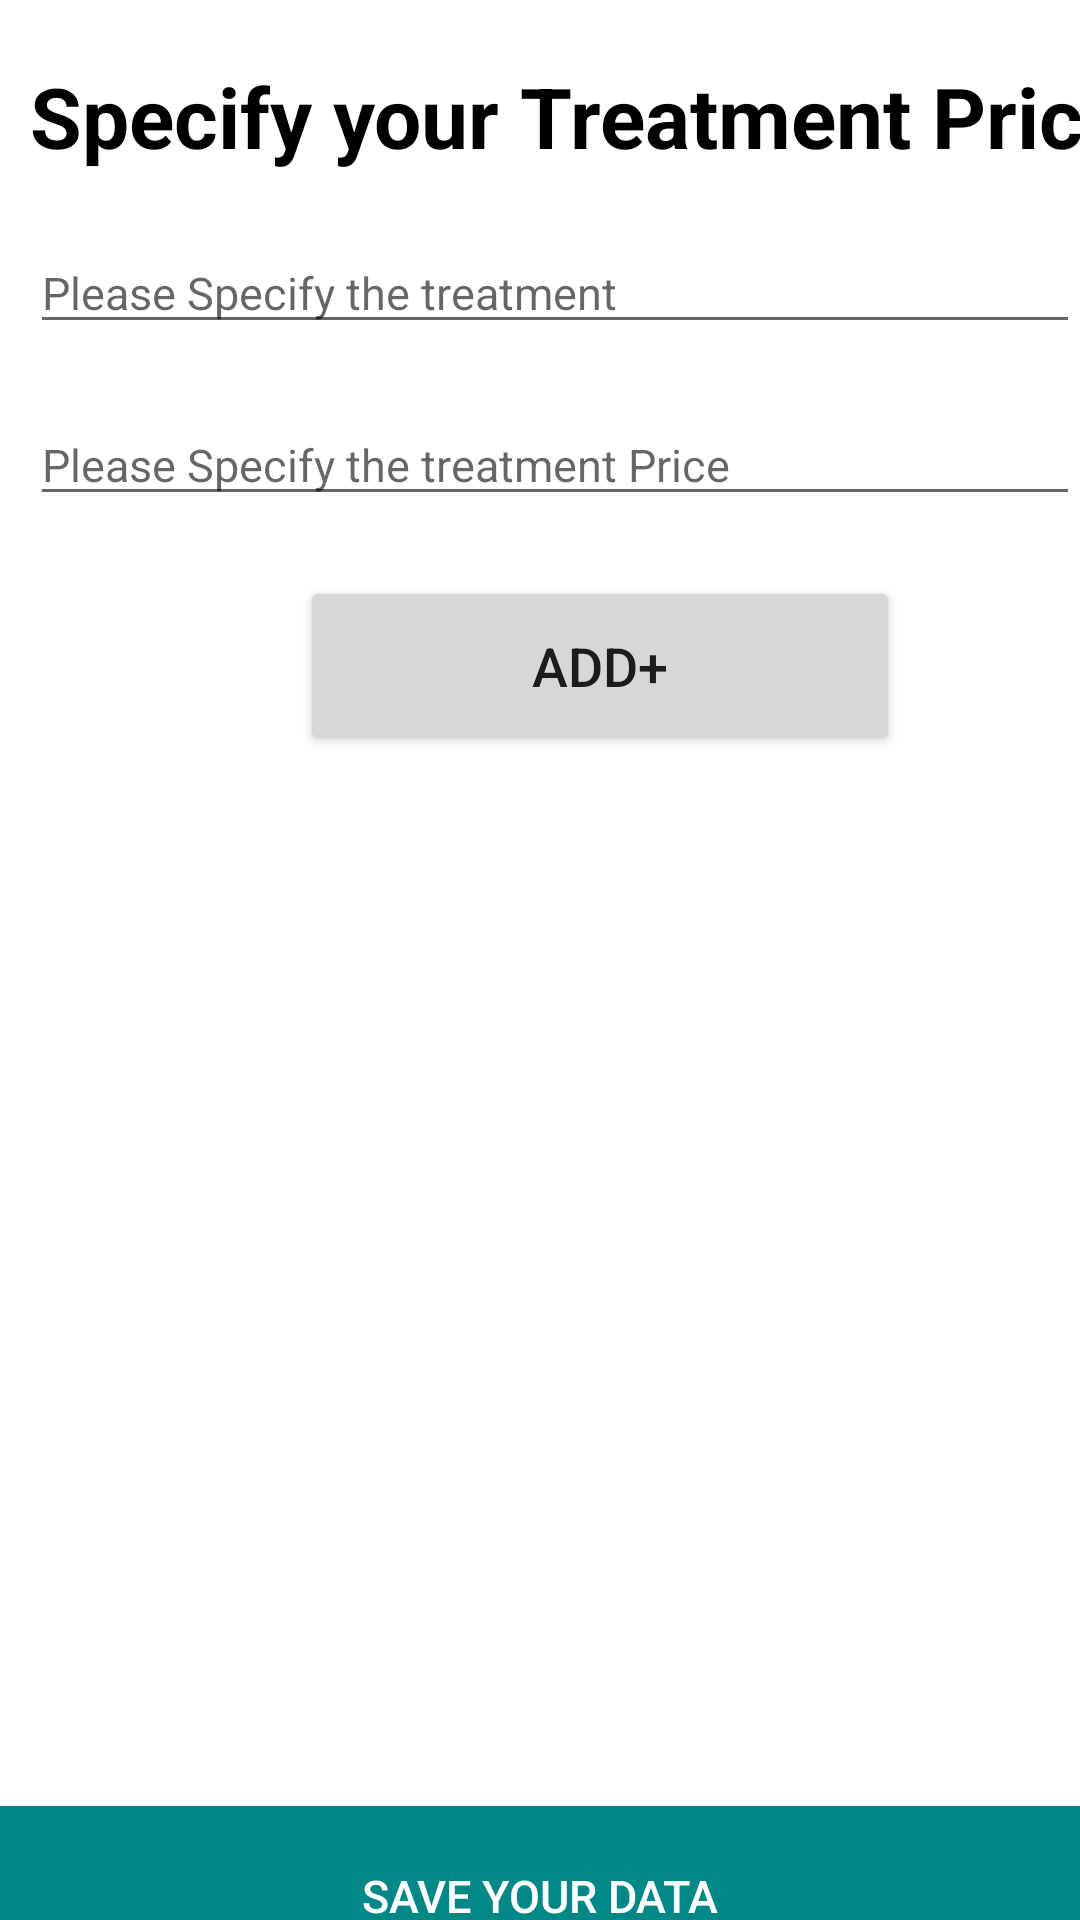

Here is an Android app screen rendered from its layout file. Give the layout XML and the strings, colors and styles it references.
<!-- AndroidManifest.xml: application theme Theme.AdminPatholab -->
<!-- res/layout/activity_add_treatment_data.xml -->
<?xml version="1.0" encoding="utf-8"?>
<LinearLayout
    android:orientation="vertical"
    xmlns:android="http://schemas.android.com/apk/res/android"
    xmlns:app="http://schemas.android.com/apk/res-auto"
    xmlns:tools="http://schemas.android.com/tools"
    android:layout_width="match_parent"
    android:layout_height="match_parent"
    tools:context=".Activities.AddTreatmentData">

    <TextView
        android:layout_width="match_parent"
        android:layout_height="wrap_content"
        android:text="Specify your Treatment Price"
        android:inputType="number"
        android:layout_marginLeft="10dp"
        android:textStyle="bold"
        android:textSize="28dp"
        android:textColor="@color/black"
        android:layout_marginTop="20dp"></TextView>

    <EditText
        android:layout_width="match_parent"
        android:layout_height="wrap_content"
        android:hint="Please Specify the treatment"
        android:textSize="15dp"
        android:layout_marginLeft="10dp"
        android:layout_marginTop="20dp"
        android:id="@+id/treatmentName"></EditText>

    <EditText
        android:layout_width="match_parent"
        android:layout_height="wrap_content"
        android:hint="Please Specify the treatment Price"
        android:textSize="15dp"
        android:layout_marginLeft="10dp"
        android:layout_marginTop="20dp"
        android:id="@+id/treatmentPrice"></EditText>

    <Button
        android:layout_width="200dp"
        android:layout_height="60dp"
        android:layout_marginTop="20dp"
        android:id="@+id/addData"
        android:layout_marginLeft="100dp"
        android:text="Add+"
        android:textSize="18dp"></Button>

    <androidx.recyclerview.widget.RecyclerView
        android:layout_width="match_parent"
        android:id="@+id/recycleTreatment_main"
        android:layout_height="250dp"
        android:layout_marginRight="10dp"
        android:layout_marginTop="20dp"
        android:layout_marginLeft="10dp"
        ></androidx.recyclerview.widget.RecyclerView>


    <androidx.appcompat.widget.AppCompatButton
        android:layout_width="match_parent"
        android:layout_height="60dp"
        android:layout_marginTop="80dp"
        android:id="@+id/saveData"
        android:background="@color/teal_700"
        android:textColor="@color/white"
        android:text="Save your Data"
        android:textSize="15dp"></androidx.appcompat.widget.AppCompatButton>


</LinearLayout>
<!-- resources referenced by this layout -->
<resources>
  <style name="Theme.AdminPatholab" parent="Theme.MaterialComponents.DayNight.NoActionBar">
          
          <item name="colorPrimary">#009688</item>
          <item name="colorPrimaryVariant">#009688</item>
          <item name="colorOnPrimary">@color/white</item>
          
          <item name="colorSecondary">@color/teal_200</item>
          <item name="colorSecondaryVariant">@color/teal_700</item>
          <item name="colorOnSecondary">@color/black</item>
          
          <item name="android:statusBarColor" tools:targetApi="l">?attr/colorPrimaryVariant</item>
          
      </style>
  <!-- not gathered from this repository: default colours our renderer supplied (Android Studio template values) -->
  <color name="teal_200">#FF03DAC5</color>
  <color name="teal_700">#FF018786</color>
  <color name="black">#FF000000</color>
  <color name="white">#FFFFFFFF</color>
</resources>
